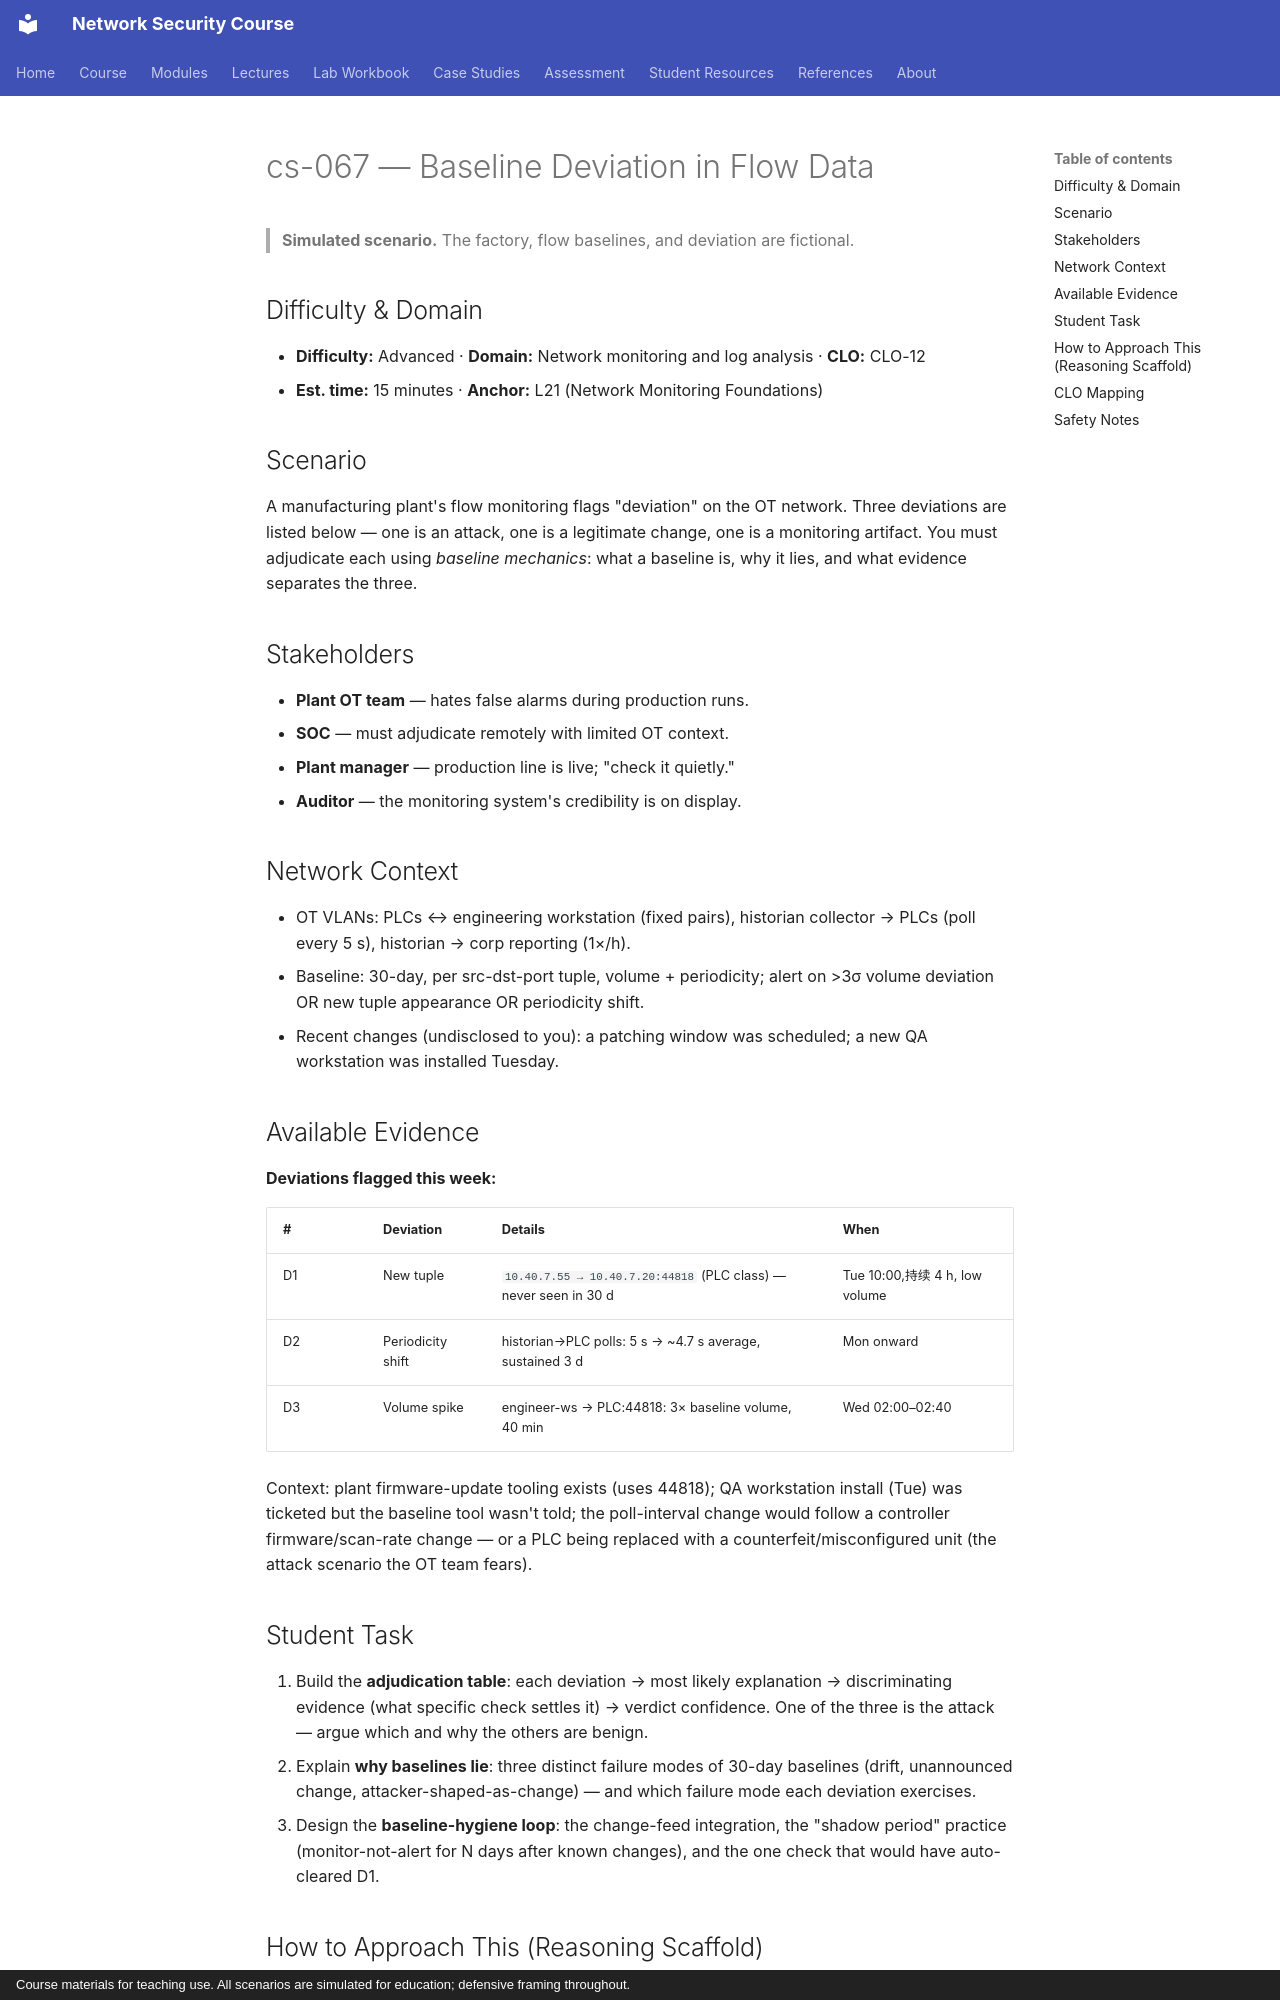

repository: nadeem-majeedch/Network-Security-Course · page: cases/cs-067-baseline-deviation-flow-data/index.html · generator: mkdocs · copyright: Course materials for teaching use. All scenarios are simulated for education; defensive framing throughout.

# cs-067 — Baseline Deviation in Flow Data

> **Simulated scenario.** The factory, flow baselines, and deviation are fictional.

## Difficulty & Domain

- **Difficulty:** Advanced · **Domain:** Network monitoring and log analysis · **CLO:** CLO-12
- **Est. time:** 15 minutes · **Anchor:** L21 (Network Monitoring Foundations)

## Scenario

A manufacturing plant's flow monitoring flags "deviation" on the OT
network. Three deviations are listed below — one is an attack, one is a
legitimate change, one is a monitoring artifact. You must adjudicate each
using *baseline mechanics*: what a baseline is, why it lies, and what
evidence separates the three.

## Stakeholders

- **Plant OT team** — hates false alarms during production runs.
- **SOC** — must adjudicate remotely with limited OT context.
- **Plant manager** — production line is live; "check it quietly."
- **Auditor** — the monitoring system's credibility is on display.

## Network Context

- OT VLANs: PLCs ↔ engineering workstation (fixed pairs), historian
  collector → PLCs (poll every 5 s), historian → corp reporting (1×/h).
- Baseline: 30-day, per src-dst-port tuple, volume + periodicity; alert
  on >3σ volume deviation OR new tuple appearance OR periodicity shift.
- Recent changes (undisclosed to you): a patching window was scheduled;
  a new QA workstation was installed Tuesday.

## Available Evidence

**Deviations flagged this week:**

| # | Deviation | Details | When |
|---|---|---|---|
| D1 | New tuple | `10.40.7.55 → 10.40.7.20:44818` (PLC class) — never seen in 30 d | Tue 10:00,持续 4 h, low volume |
| D2 | Periodicity shift | historian→PLC polls: 5 s → ~4.7 s average, sustained 3 d | Mon onward |
| D3 | Volume spike | engineer-ws → PLC:44818: 3× baseline volume, 40 min | Wed 02:00–02:40 |

Context: plant firmware-update tooling exists (uses 44818); QA
workstation install (Tue) was ticketed but the baseline tool wasn't told;
the poll-interval change would follow a controller firmware/scan-rate
change — or a PLC being replaced with a counterfeit/misconfigured unit
(the attack scenario the OT team fears).

## Student Task

1. Build the **adjudication table**: each deviation → most likely
   explanation → discriminating evidence (what specific check settles
   it) → verdict confidence. One of the three is the attack — argue
   which and why the others are benign.
2. Explain **why baselines lie**: three distinct failure modes of
   30-day baselines (drift, unannounced change, attacker-shaped-as-change)
   — and which failure mode each deviation exercises.
3. Design the **baseline-hygiene loop**: the change-feed integration,
   the "shadow period" practice (monitor-not-alert for N days after
   known changes), and the one check that would have auto-cleared D1.
